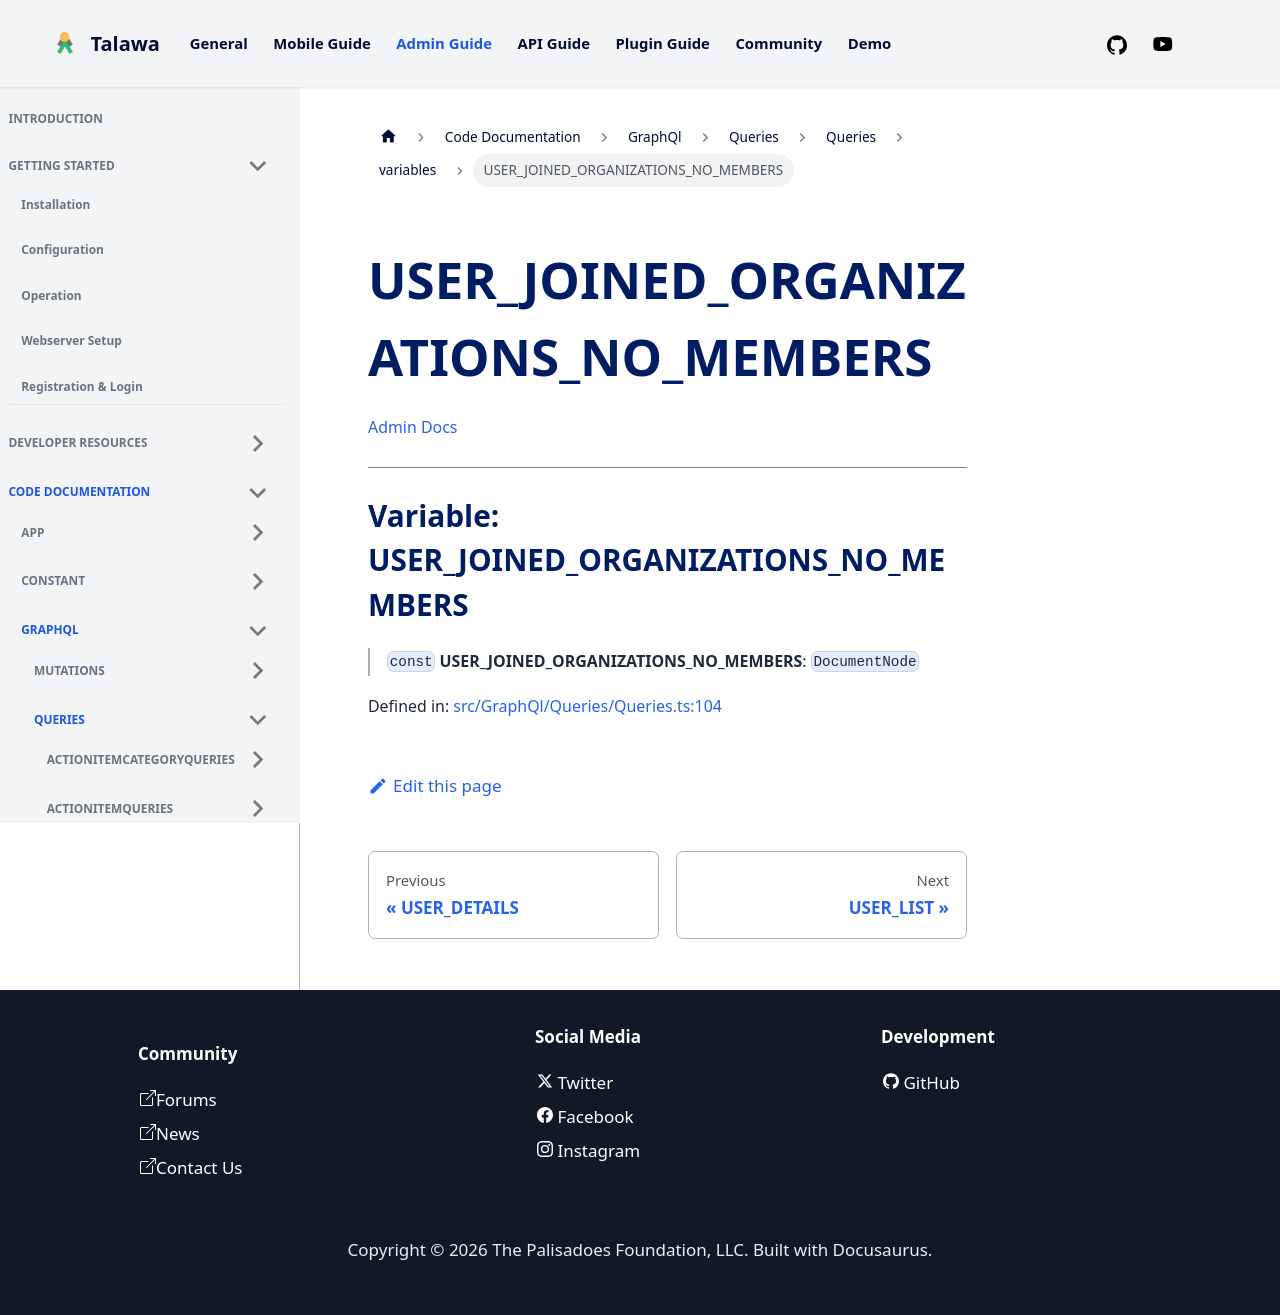

repository: PalisadoesFoundation/talawa-admin · page: docs/auto-docs/GraphQl/Queries/Queries/variables/USER_JOINED_ORGANIZATIONS_NO_MEMBERS/index.html · generator: docusaurus

[Admin Docs](/)

***

# Variable: USER\_JOINED\_ORGANIZATIONS\_NO\_MEMBERS

> `const` **USER\_JOINED\_ORGANIZATIONS\_NO\_MEMBERS**: `DocumentNode`

Defined in: [src/GraphQl/Queries/Queries.ts:104](https://github.com/PalisadoesFoundation/talawa-admin/blob/main/src/GraphQl/Queries/Queries.ts#L104)
